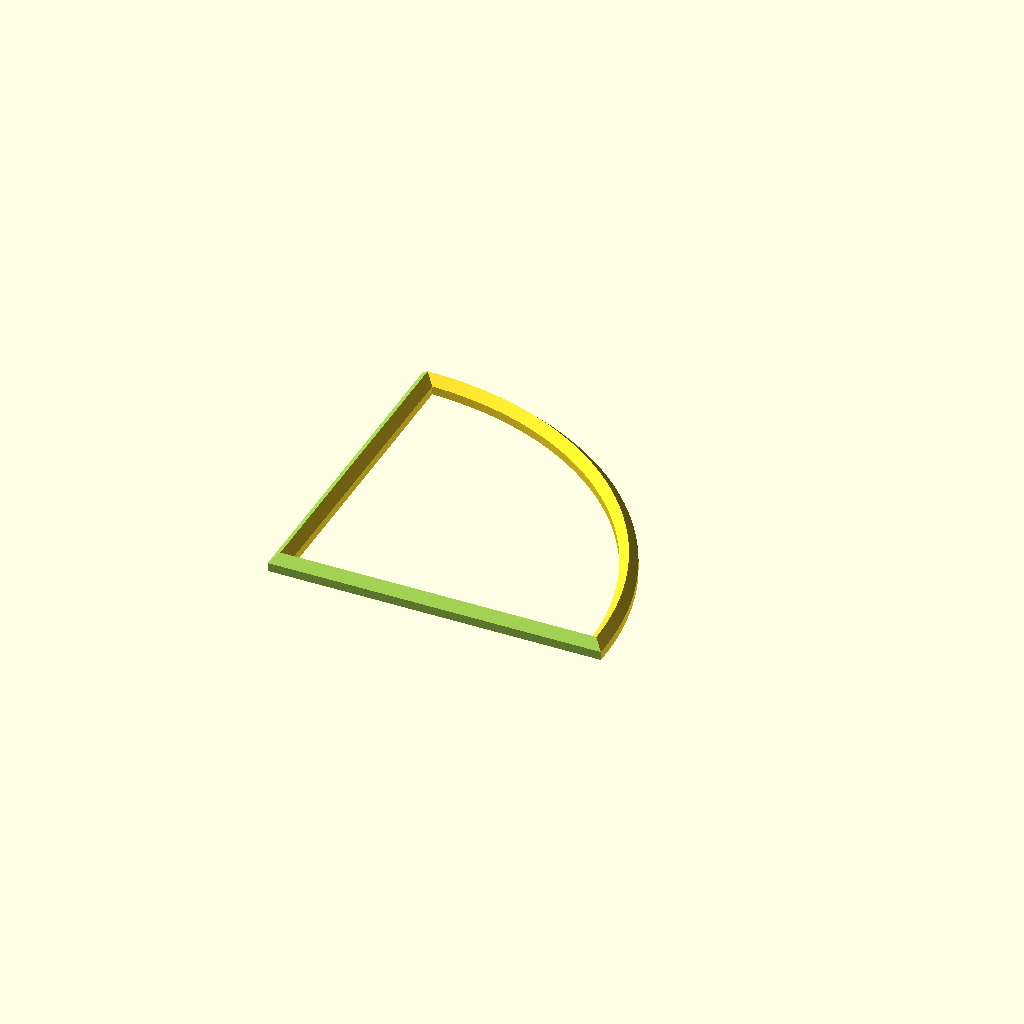
Cell 1: the model at its default parameters.
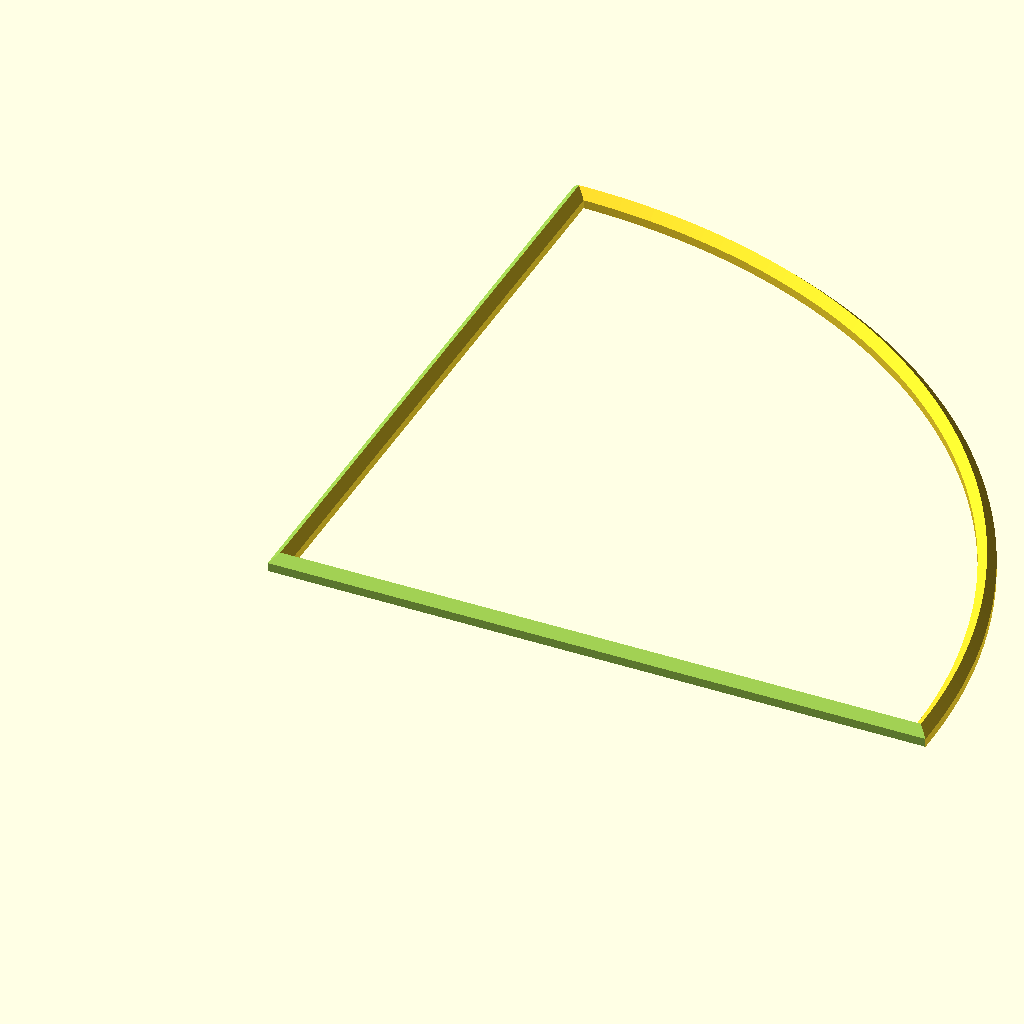
Cell 2: the same model with ring_outer_diameter = 600.
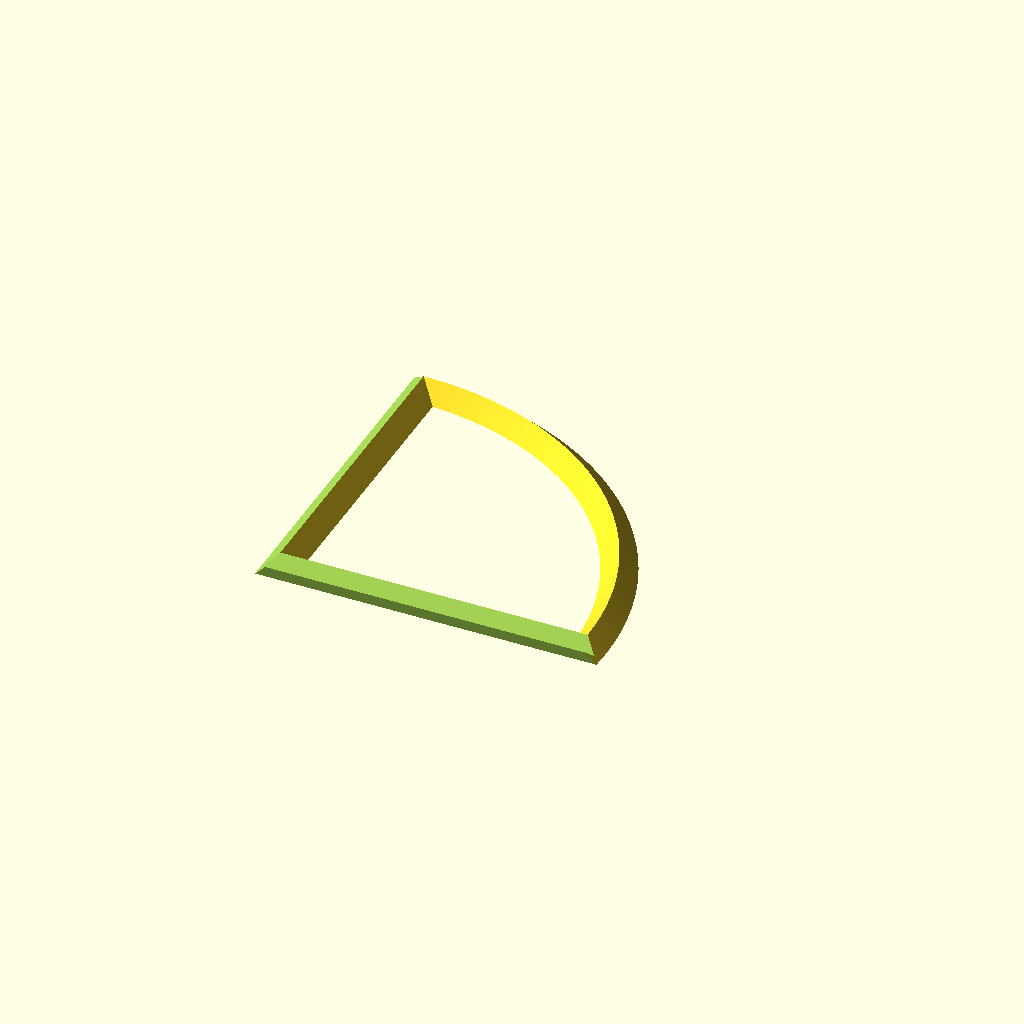
Cell 3: cross_section_width = 16 (everything else at default).
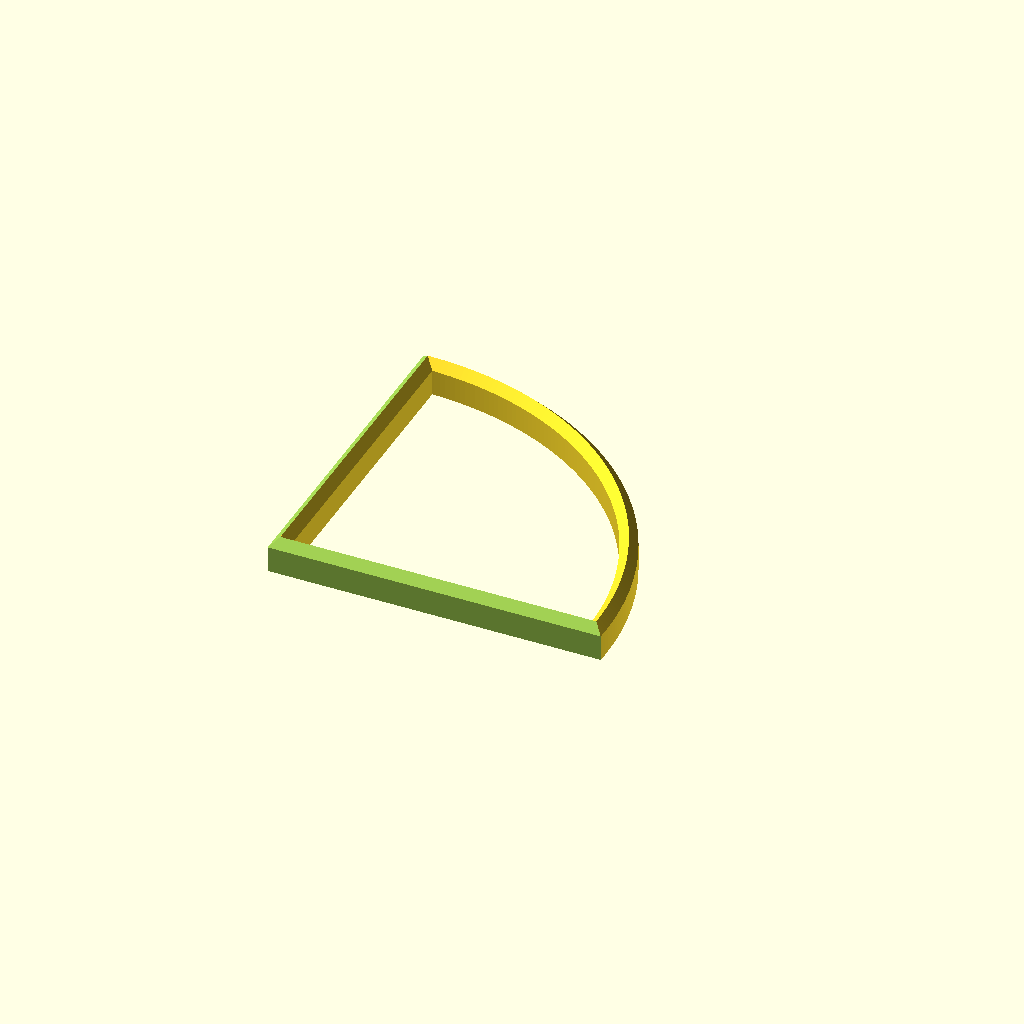
Cell 4: the same model with cross_section_total_height = 16.
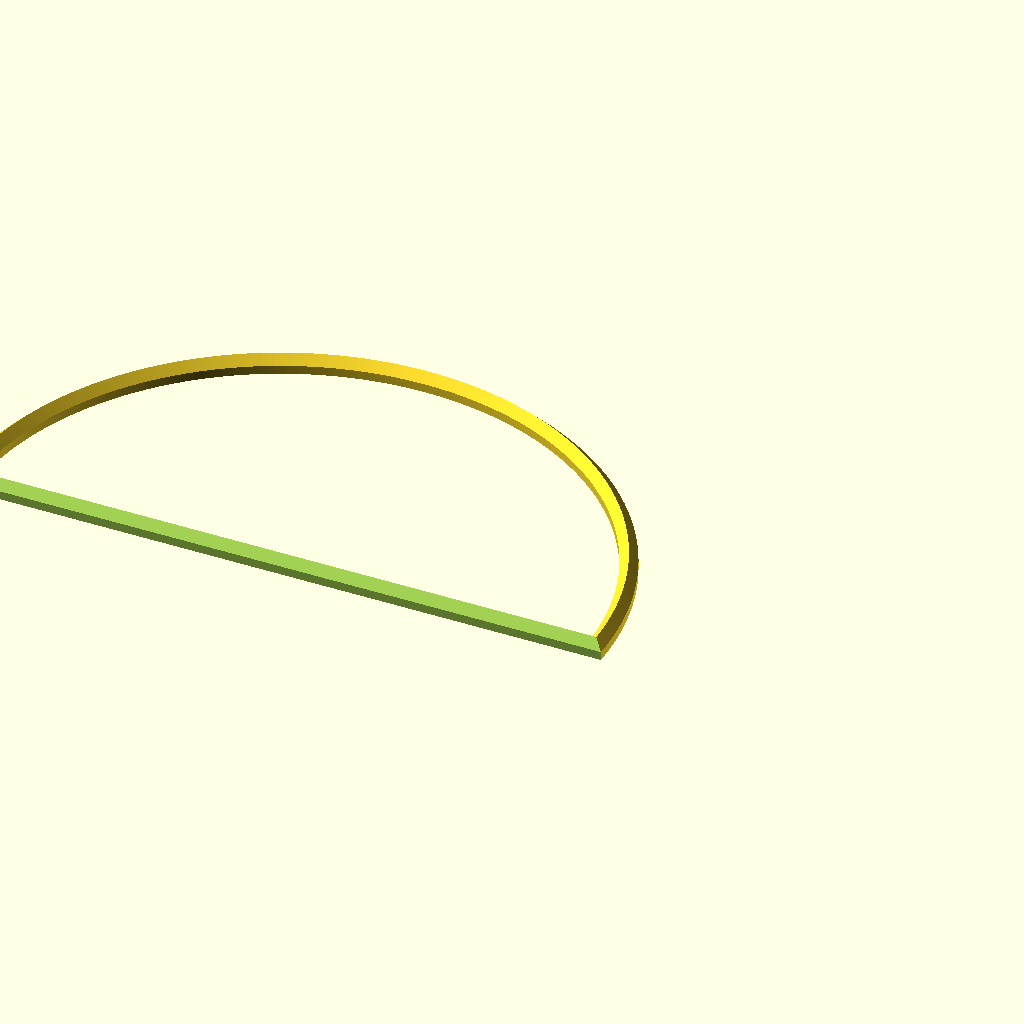
Cell 5: the same model with ring_angle = 180.
One fixed orthographic camera (rotation 55°, 0°, 25°; colour scheme Cornfield) for every cell.
OpenSCAD source file aquarium-floating-plant-rings/models/angled_floating_plant_ring.scad:
// Angled floating plant ring with a shaped cross-section.

use <../lib/project/ring_profile.scad>;

// ---------- Public parameters (mm) ----------
ring_outer_diameter = 300;
cross_section_width = 8;
cross_section_total_height = 8;
top_angle = 45; // Angle of top surfaces in degrees.
ring_angle = 90; // Ring sweep in degrees (360 full, 180 half, 90 quarter).

// ---------- Resolution ----------
$fa = 1;
$fs = 1;

// ---------- Derived ----------
ring_outer_radius = ring_outer_diameter / 2;
ring_center_radius = ring_center_radius(ring_outer_diameter, cross_section_width);
// Radius used to clip the angled sector (slightly larger than outer radius).
sector_radius = ring_outer_radius + 1;
// Extra height to guarantee the clipping solid fully covers the ring.
sector_height = cross_section_total_height + 1;
sector_step = 5; // Degrees per segment for the clipping sector arc.
side_extension = cross_section_width * 2;
side_length = ring_outer_radius + side_extension;
radial_side_extra = 0.1;
cleanup_length = ring_outer_diameter;
cleanup_depth = ring_outer_radius;
cleanup_height = cross_section_total_height * 3;

triangle_height = triangle_height_from_angle(cross_section_width, top_angle);
rectangle_height = rectangle_height_from_total(cross_section_total_height, cross_section_width, top_angle);

// ---------- Cross-section profiles ----------
module cross_section() {
    ring_cross_section(
      ring_outer_diameter = ring_outer_diameter,
      cross_section_width = cross_section_width,
      cross_section_total_height = cross_section_total_height,
      top_angle = top_angle
    );
}

module side_profile() {
    side_cross_section(
      cross_section_width = cross_section_width,
      cross_section_total_height = cross_section_total_height,
      top_angle = top_angle
    );
}

module radial_side_profile() {
    radial_side_cross_section(
      cross_section_width = cross_section_width,
      cross_section_total_height = cross_section_total_height,
      top_angle = top_angle
    );
}

// ---------- Union construction ----------
module angled_floating_ring_cleaned(angle = ring_angle) {
    intersection() {
        intersection() {
            difference() {
                angled_floating_ring_union(angle);
                first_radial_vertical_cleanup_volume();
                first_radial_angled_top_cleanup_volume();
                second_radial_vertical_cleanup_volume();
                second_radial_angled_top_cleanup_volume();
            }
            outer_arc_vertical_cleanup_volume();
        }
        outer_arc_angled_top_cleanup_volume();
    }
}

module angled_floating_ring_union(angle = ring_angle) {
    union() {
        ring_slice(angle);
        radial_side(length = side_length, reflect = true);
        rotate([0, 0, angle])
            radial_side(length = side_length);
    }
}

module full_ring() {
    rotate_extrude(angle = 360) {
        cross_section();
    }
}

module ring_slice(angle = ring_angle) {
    intersection() {
        full_ring();
        ring_sector(angle);
    }
}

module ring_sector(angle = ring_angle) {
    translate([0, 0, -0.5]) {
        linear_extrude(height = sector_height) {
            sector_2d(sector_radius, angle, sector_step);
        }
    }
}

// ---------- Radial sides ----------
module radial_side(length = ring_outer_radius, reflect = false) {
    // Extrude the same profile along the radius to create a straight side.
    rotate([0, 90, 0])
    rotate([0, 0, 90])
          if (reflect)
            mirror([1, 0, 0])
            translate([-cross_section_width / 2, 0, -side_extension])
              linear_extrude(height = length) {
                  radial_side_profile();
              }
          else
            translate([-cross_section_width / 2, 0, -side_extension])
            linear_extrude(height = length) {
                radial_side_profile();
            }
}


// ---------- Radial cleanup volumes ----------
module first_radial_vertical_cleanup_volume() {
    // Large slab aligned to the first radial side (side_angle = 0).
    translate([-ring_outer_radius, -ring_outer_radius - cross_section_width / 2, -cross_section_total_height])
      cube([cleanup_length, cleanup_depth, cleanup_height]);
}

module first_radial_angled_top_cleanup_volume() {
    // Large angled slab aligned to the first radial side (side_angle = 0).
    translate([0, 0, cross_section_total_height])
    rotate([top_angle - 90, 0, 0])
      translate([-ring_outer_radius, -ring_outer_radius, -cross_section_total_height])
        cube([cleanup_length, cleanup_depth, cleanup_height]);
}

module second_radial_vertical_cleanup_volume() {
    rotate([0, 0, ring_angle])
      translate([-ring_outer_radius, cross_section_width / 2, -cross_section_total_height])
        cube([cleanup_length, cleanup_depth, cleanup_height]);
}

module second_radial_angled_top_cleanup_volume() {
    // Large angled slab aligned to the second radial side (side_angle = ring_angle).
    rotate([0, 0, ring_angle])
      translate([0, 0, cross_section_total_height])
        rotate([-90 - top_angle, 0, 0])
          translate([-ring_outer_radius, -ring_outer_radius, -cross_section_total_height])
            cube([cleanup_length, cleanup_depth, cleanup_height]);
}

// ---------- Outer arc cleanup volumes ----------
module outer_arc_vertical_cleanup_volume() {
    translate([0, 0, cross_section_total_height / 2])
        cylinder(h = cleanup_height, r = ring_outer_radius, center = true);
}

module outer_arc_angled_top_cleanup_volume() {
    // Cone matching the outer angled top surface.
    extra_height = cross_section_total_height;
    slope = (ring_outer_radius - ring_center_radius) / triangle_height;
    total_height = triangle_height + extra_height;
    bottom_radius = ring_center_radius + (slope * total_height);
    translate([0, 0, rectangle_height - extra_height])
        cylinder(h = total_height, r1 = bottom_radius, r2 = ring_center_radius);
}

// ---------- Utility ----------
module sector_2d(radius, angle, step) {
    polygon(points = concat(
        [[0, 0]],
        [for (a = [0 : step : angle]) [radius * cos(a), radius * sin(a)]],
        [[0, 0]]
    ));
}

// angled_floating_ring_union();
angled_floating_ring_cleaned();
Parameter table extracted from the source (name, type, default, range or options):
ring_outer_diameter: number, default 300
cross_section_width: number, default 8
cross_section_total_height: number, default 8
top_angle: number, default 45
ring_angle: number, default 90
sector_step: number, default 5
radial_side_extra: number, default 0.1
